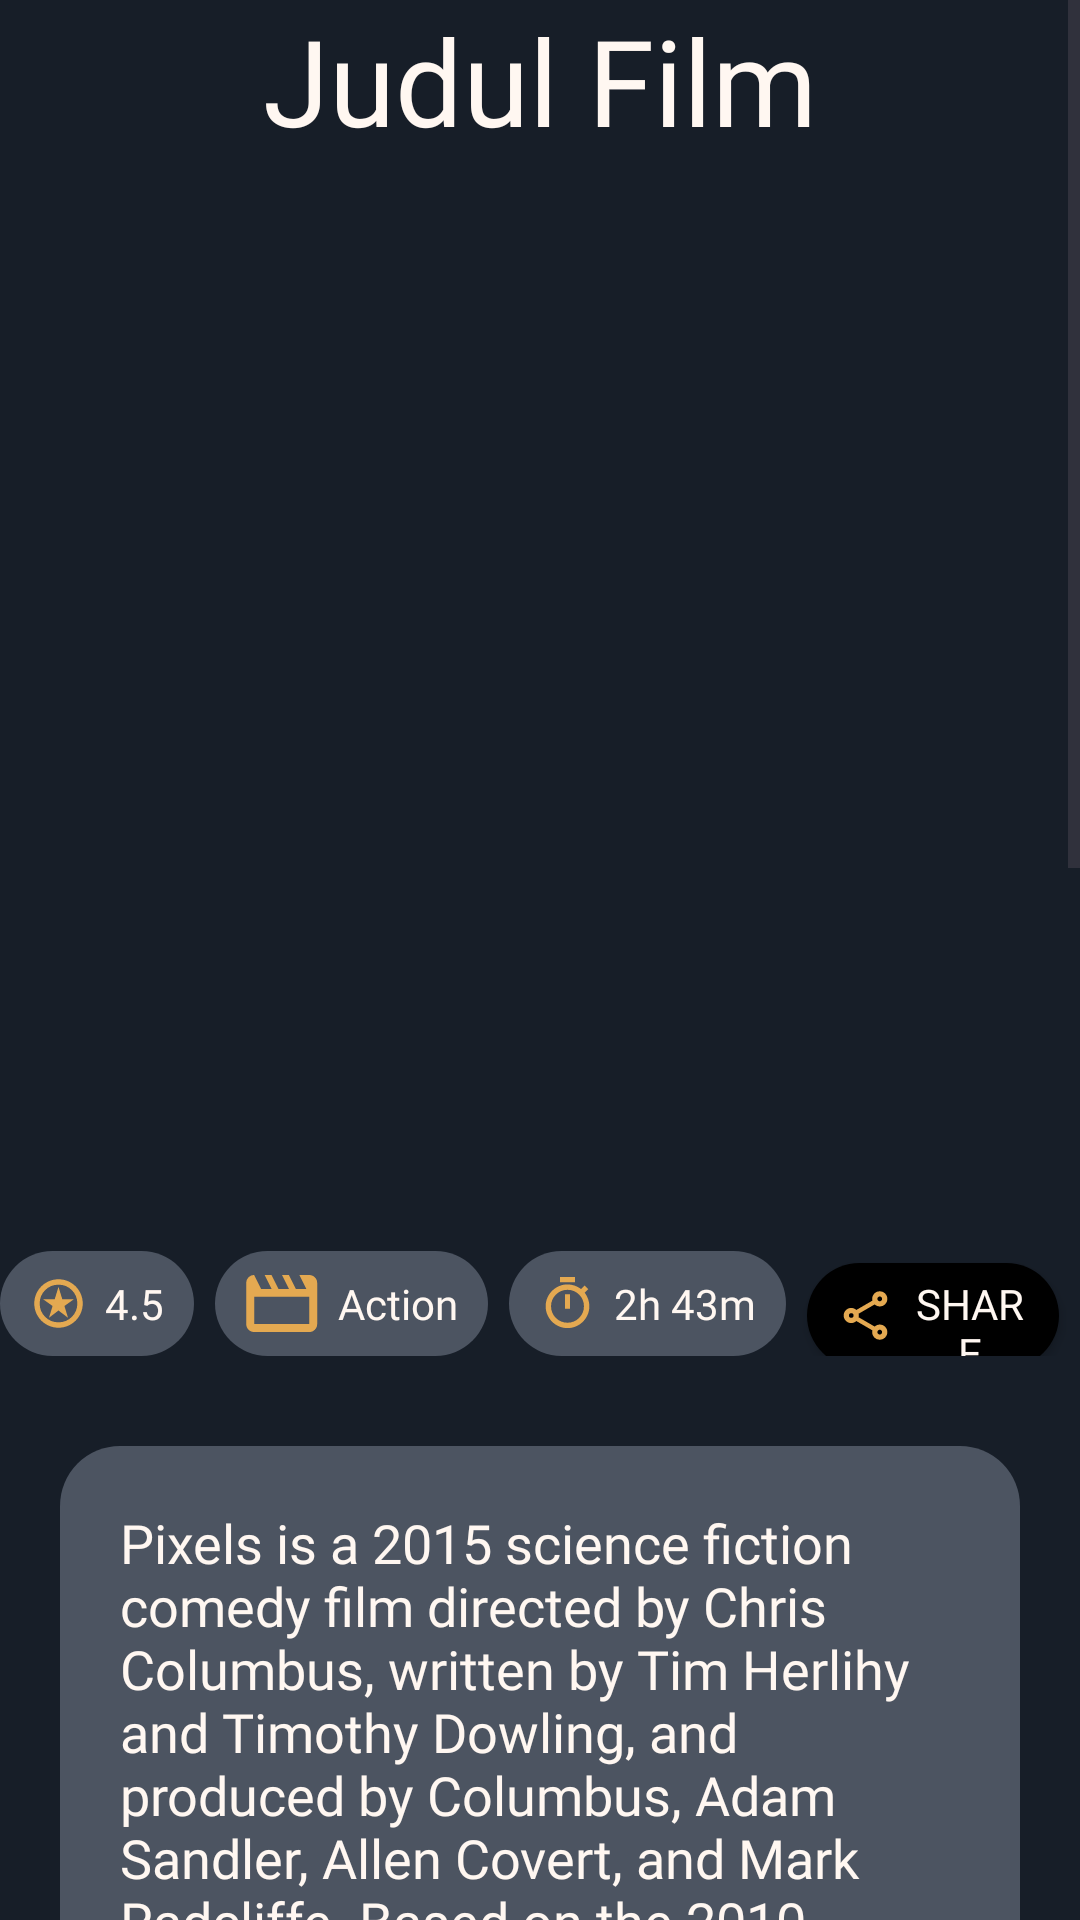

Here is an Android app screen rendered from its layout file. Give the layout XML and the strings, colors and styles it references.
<!-- AndroidManifest.xml: application theme Theme.MovieList -->
<!-- res/layout/activity_detail_movies_item.xml -->
<?xml version="1.0" encoding="utf-8"?>
<ScrollView xmlns:android="http://schemas.android.com/apk/res/android"
    xmlns:app="http://schemas.android.com/apk/res-auto"
    xmlns:tools="http://schemas.android.com/tools"
    android:layout_width="match_parent"
    android:layout_height="match_parent"
    tools:context=".DetailMoviesItem">

    <androidx.constraintlayout.widget.ConstraintLayout
        android:layout_width="match_parent"
        android:layout_height="match_parent">

        <TextView
            android:id="@+id/detail_title_movie"
            android:layout_width="wrap_content"
            android:maxWidth="280dp"
            android:layout_height="wrap_content"
            android:layout_marginStart="20dp"
            android:layout_marginEnd="20dp"
            android:fontFamily="@font/bree_serif"
            android:paddingStart="20dp"
            android:paddingEnd="20dp"
            android:text="@string/movie_title"
            android:textColor="#FFF7F1"
            android:textSize="40sp"
            android:textAlignment="center"
            app:layout_constraintEnd_toEndOf="parent"
            app:layout_constraintStart_toStartOf="parent"
            app:layout_constraintTop_toTopOf="parent" />


        <ImageView
            android:id="@+id/imageView2"
            android:layout_width="207dp"
            android:layout_height="304dp"
            android:layout_marginTop="30dp"
            app:layout_constraintVertical_bias="0"
            android:scaleType="centerCrop"
            android:src="@drawable/the_garfield_movie"
            app:layout_constraintEnd_toEndOf="parent"
            app:layout_constraintStart_toStartOf="parent"
            app:layout_constraintTop_toBottomOf="@+id/detail_title_movie" />

        <LinearLayout
            android:id="@+id/linearLayout"
            android:layout_width="wrap_content"
            android:layout_height="wrap_content"
            android:layout_marginStart="20dp"
            android:layout_marginTop="20dp"
            android:layout_marginEnd="20dp"
            android:orientation="horizontal"
            app:layout_constraintBottom_toBottomOf="parent"
            app:layout_constraintEnd_toEndOf="parent"
            app:layout_constraintHorizontal_bias="0.505"
            app:layout_constraintStart_toStartOf="parent"
            app:layout_constraintTop_toBottomOf="@+id/imageView2"
            app:layout_constraintVertical_bias="0.01"
            app:flow_verticalBias="0">

            <TextView
                android:id="@+id/star"
                style="@style/detail_item.small"
                android:background="@drawable/detail_rounded"
                android:drawableStart="@drawable/star"
                android:text="4.5" />

            <TextView
                android:id="@+id/genre"
                style="@style/detail_item.small"
                android:background="@drawable/detail_rounded"
                android:text="Action"
                app:drawableLeftCompat="@drawable/movie" />

            <TextView
                android:id="@+id/duration"
                style="@style/detail_item.small"
                android:background="@drawable/detail_rounded"
                android:text="2h 43m"
                app:drawableLeftCompat="@drawable/timer" />
            <Button
                android:id="@+id/action_share"
                style="@style/detail_item.small"
                android:drawableLeft="@drawable/share"
                android:text="@string/share"
                android:background="@drawable/detail_rounded"
                android:backgroundTint="@color/black"/>


        </LinearLayout>

        <TextView
            android:id="@+id/detail_item"
            style="@style/detail_item"
            android:layout_width="match_parent"
            android:layout_height="wrap_content"
            android:layout_marginStart="20dp"
            android:layout_marginTop="30dp"
            android:layout_marginEnd="20dp"
            android:layout_marginBottom="30dp"
            android:background="@drawable/detail_rounded"
            android:paddingStart="20dp"
            android:paddingTop="20dp"
            android:paddingEnd="20dp"
            android:paddingBottom="20dp"
            android:text="@string/sample_desc"
            android:textSize="18sp"
            app:layout_constraintBottom_toBottomOf="parent"
            app:layout_constraintEnd_toEndOf="parent"
            app:layout_constraintStart_toStartOf="parent"
            app:layout_constraintTop_toBottomOf="@+id/linearLayout"
            app:layout_constraintVertical_bias="1.0" />

    </androidx.constraintlayout.widget.ConstraintLayout>


</ScrollView>
<!-- resources referenced by this layout -->
<resources>
  <color name="black">#FF000000</color>
  <!-- drawable detail_rounded (drawable) -->
  <?xml version="1.0" encoding="utf-8"?>
  <shape xmlns:android="http://schemas.android.com/apk/res/android">
      <solid android:color="#4C5461"/>
      <corners android:radius="20dp"/>
  
  </shape>
  <string name="movie_title">Judul Film</string>
  <string name="sample_desc">
          Pixels is a 2015 science fiction comedy film directed by Chris Columbus, written by Tim Herlihy and Timothy Dowling, and produced by Columbus, Adam Sandler, Allen Covert, and Mark Radcliffe. Based on the 2010 short film of the same name by Patrick Jean, the film stars Adam Sandler in the lead role, Kevin James, Michelle Monaghan, Peter Dinklage, Josh Gad, and Brian Cox. Combining animated video game characters and visual effects, the film follows an alien race misinterpreting video feeds of classic arcade games as a declaration of war, in which they respond by invading Earth using technology inspired by the same games. To counter the invasion, the United States assembles a team of former arcade champions to lead the planet\'s defense.
          Development on the film began in 2010 with Chris Columbus signing on to direct in 2013. Licensing for arcade game characters that appear in the film were obtained the following year. Filming began in Toronto on May 28, 2014, and was completed in three months. In post-production, visual effect techniques employed the use of voxels, a three-dimensional cube in 3D computer graphics, to replicate the low-resolution pixels of older arcade games on screen.
          Pixels was theatrically released in the United States on July 24, 2015, by Columbia Pictures.
         </string>
  <string name="share">Share</string>
  <style name="detail_item">
          <item name="android:layout_width">wrap_content</item>
          <item name="android:layout_height">wrap_content</item>
          <item name="fontFamily">@font/bree_serif</item>
          <item name="android:textColor">#FFF7F1</item>
      </style>
  <style name="detail_item.small">
          <item name="android:gravity">center</item>
          <item name="android:textAlignment">center</item>
          <item name="android:layout_height">35dp</item>
          <item name="android:paddingStart">10dp</item>
          <item name="android:paddingEnd">10dp</item>
          <item name="android:paddingTop">4dp</item>
          <item name="android:paddingBottom">4dp</item>
          <item name="android:textSize">14sp</item>
          <item name="android:drawablePadding">6dp</item>
          <item name="android:layout_marginEnd">7dp</item>
  
      </style>
  <style name="Theme.MovieList" parent="Base.Theme.MovieList" />
  <style name="Base.Theme.MovieList" parent="Theme.Material3.DayNight">
  
         <item name="colorPrimary">#4C5461</item>
          <item name="titleTextColor">#FFF7F1</item>
          <item name="android:windowBackground">@color/dark_blue</item>
          <item name="android:windowSplashScreenAnimatedIcon">@drawable/play_splash</item>
  
      </style>
  <color name="dark_blue">#171E28</color>
  <!-- drawable play_splash (drawable) -->
  <vector xmlns:android="http://schemas.android.com/apk/res/android"
      android:width="24dp"
      android:height="24dp"
      android:viewportWidth="960"
      android:viewportHeight="960">
    <path
        android:fillColor="#DF8D14"
        android:pathData="M320,760v-560l440,280 -440,280ZM400,480ZM400,614 L610,480 400,346v268Z"/>
  </vector>
</resources>
